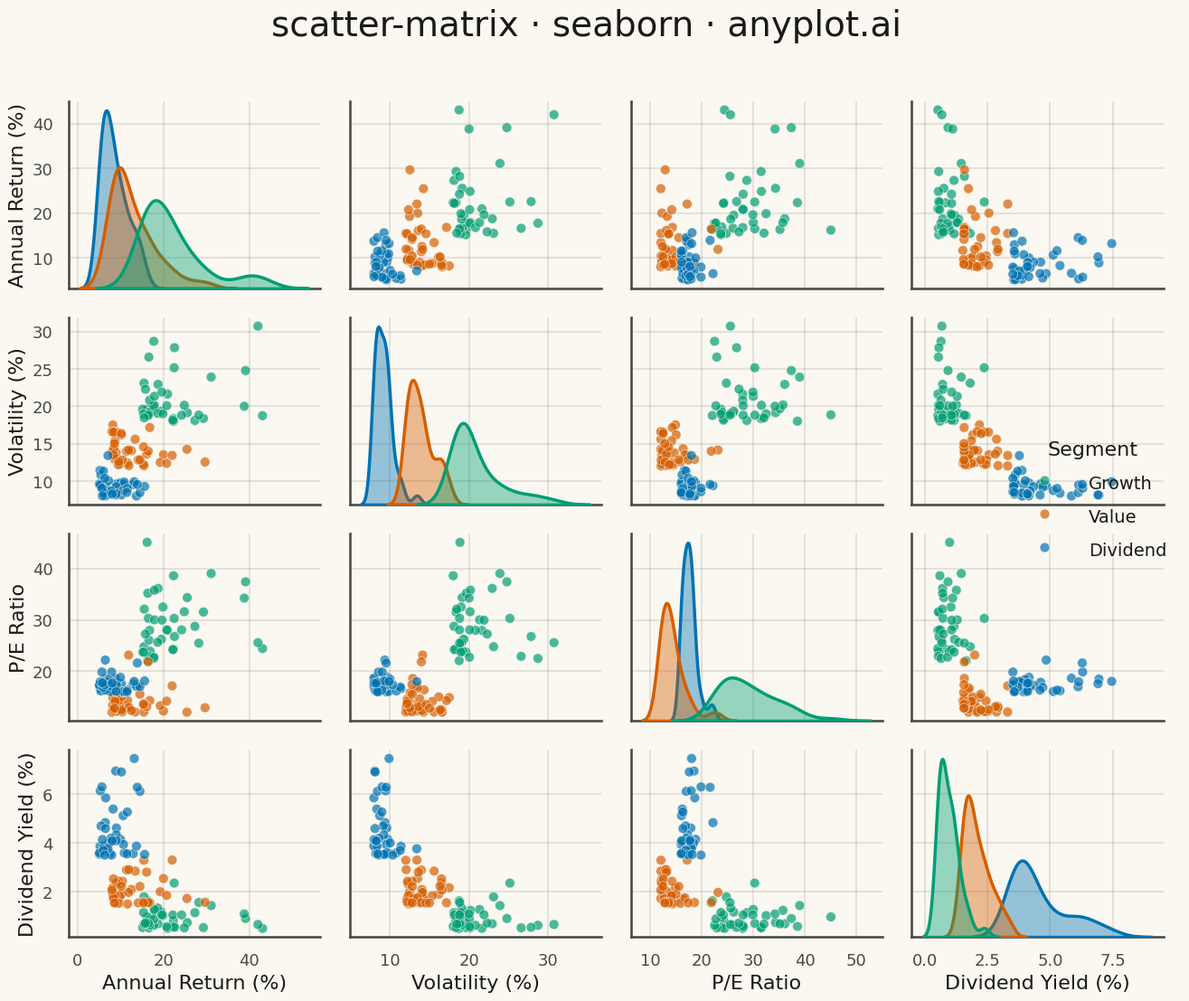

Recreate this plot in Python.
""" anyplot.ai
scatter-matrix: Scatter Plot Matrix
Library: seaborn 0.13.2 | Python 3.13.13
Quality: 89/100 | Updated: 2026-05-09
"""

import os

import matplotlib.pyplot as plt
import numpy as np
import pandas as pd
import seaborn as sns


# Theme tokens
THEME = os.getenv("ANYPLOT_THEME", "light")
PAGE_BG = "#FAF8F1" if THEME == "light" else "#1A1A17"
ELEVATED_BG = "#FFFDF6" if THEME == "light" else "#242420"
INK = "#1A1A17" if THEME == "light" else "#F0EFE8"
INK_SOFT = "#4A4A44" if THEME == "light" else "#B8B7B0"

# Okabe-Ito palette
OKABE_ITO = ["#009E73", "#D55E00", "#0072B2"]

# Data: Financial metrics across market segments
np.random.seed(42)
n_samples = 120

# Three market segments
segments = np.repeat(["Growth", "Value", "Dividend"], n_samples // 3)

# Generate financial metrics with realistic distributions
data = {
    "Annual Return (%)": np.concatenate(
        [
            np.random.exponential(8, n_samples // 3) + 15,  # Growth: high return
            np.random.exponential(5, n_samples // 3) + 8,  # Value: moderate return
            np.random.exponential(4, n_samples // 3) + 5,  # Dividend: steady return
        ]
    ),
    "Volatility (%)": np.concatenate(
        [
            np.random.exponential(3, n_samples // 3) + 18,  # Growth: high volatility
            np.random.exponential(2, n_samples // 3) + 12,  # Value: medium volatility
            np.random.exponential(1.5, n_samples // 3) + 8,  # Dividend: low volatility
        ]
    ),
    "P/E Ratio": np.concatenate(
        [
            np.random.exponential(5, n_samples // 3) + 22,  # Growth: high multiples
            np.random.exponential(3, n_samples // 3) + 12,  # Value: low multiples
            np.random.exponential(2, n_samples // 3) + 16,  # Dividend: moderate multiples
        ]
    ),
    "Dividend Yield (%)": np.concatenate(
        [
            np.random.exponential(0.4, n_samples // 3) + 0.5,  # Growth: low yield
            np.random.exponential(0.6, n_samples // 3) + 1.5,  # Value: moderate yield
            np.random.exponential(0.8, n_samples // 3) + 3.5,  # Dividend: high yield
        ]
    ),
    "Segment": segments,
}

df = pd.DataFrame(data)

# Set theme for the entire figure
sns.set_theme(
    style="whitegrid",
    rc={
        "figure.facecolor": PAGE_BG,
        "axes.facecolor": PAGE_BG,
        "axes.edgecolor": INK_SOFT,
        "axes.labelcolor": INK,
        "text.color": INK,
        "xtick.color": INK_SOFT,
        "ytick.color": INK_SOFT,
        "grid.color": INK,
        "grid.alpha": 0.10,
        "grid.linewidth": 0.8,
        "legend.facecolor": ELEVATED_BG,
        "legend.edgecolor": INK_SOFT,
    },
)

sns.set_context("talk", font_scale=1.2)

# Create pairplot with scatter matrices
g = sns.pairplot(
    df,
    hue="Segment",
    palette=OKABE_ITO,
    diag_kind="kde",
    plot_kws={"s": 60, "alpha": 0.7, "edgecolor": PAGE_BG, "linewidth": 0.5},
    diag_kws={"linewidth": 2.5, "fill": True, "alpha": 0.4},
    corner=False,
    height=2.8,
    aspect=1.0,
)

# Update title
g.figure.suptitle("scatter-matrix · seaborn · anyplot.ai", fontsize=28, y=1.00, fontweight="medium")

# Update legend using seaborn's move_legend (non-private API)
if g._legend is not None:
    g._legend.set_title("Segment")
    g._legend.get_title().set_fontsize(16)
    for text in g._legend.get_texts():
        text.set_fontsize(14)

# Adjust label sizes
for ax in g.axes.flatten():
    if ax is not None:
        ax.tick_params(axis="both", labelsize=13)
        xlabel = ax.get_xlabel()
        ylabel = ax.get_ylabel()
        if xlabel:
            ax.set_xlabel(xlabel, fontsize=16, color=INK)
        if ylabel:
            ax.set_ylabel(ylabel, fontsize=16, color=INK)

plt.tight_layout()
g.figure.savefig(f"plot-{THEME}.png", dpi=300, bbox_inches="tight", facecolor=PAGE_BG)
